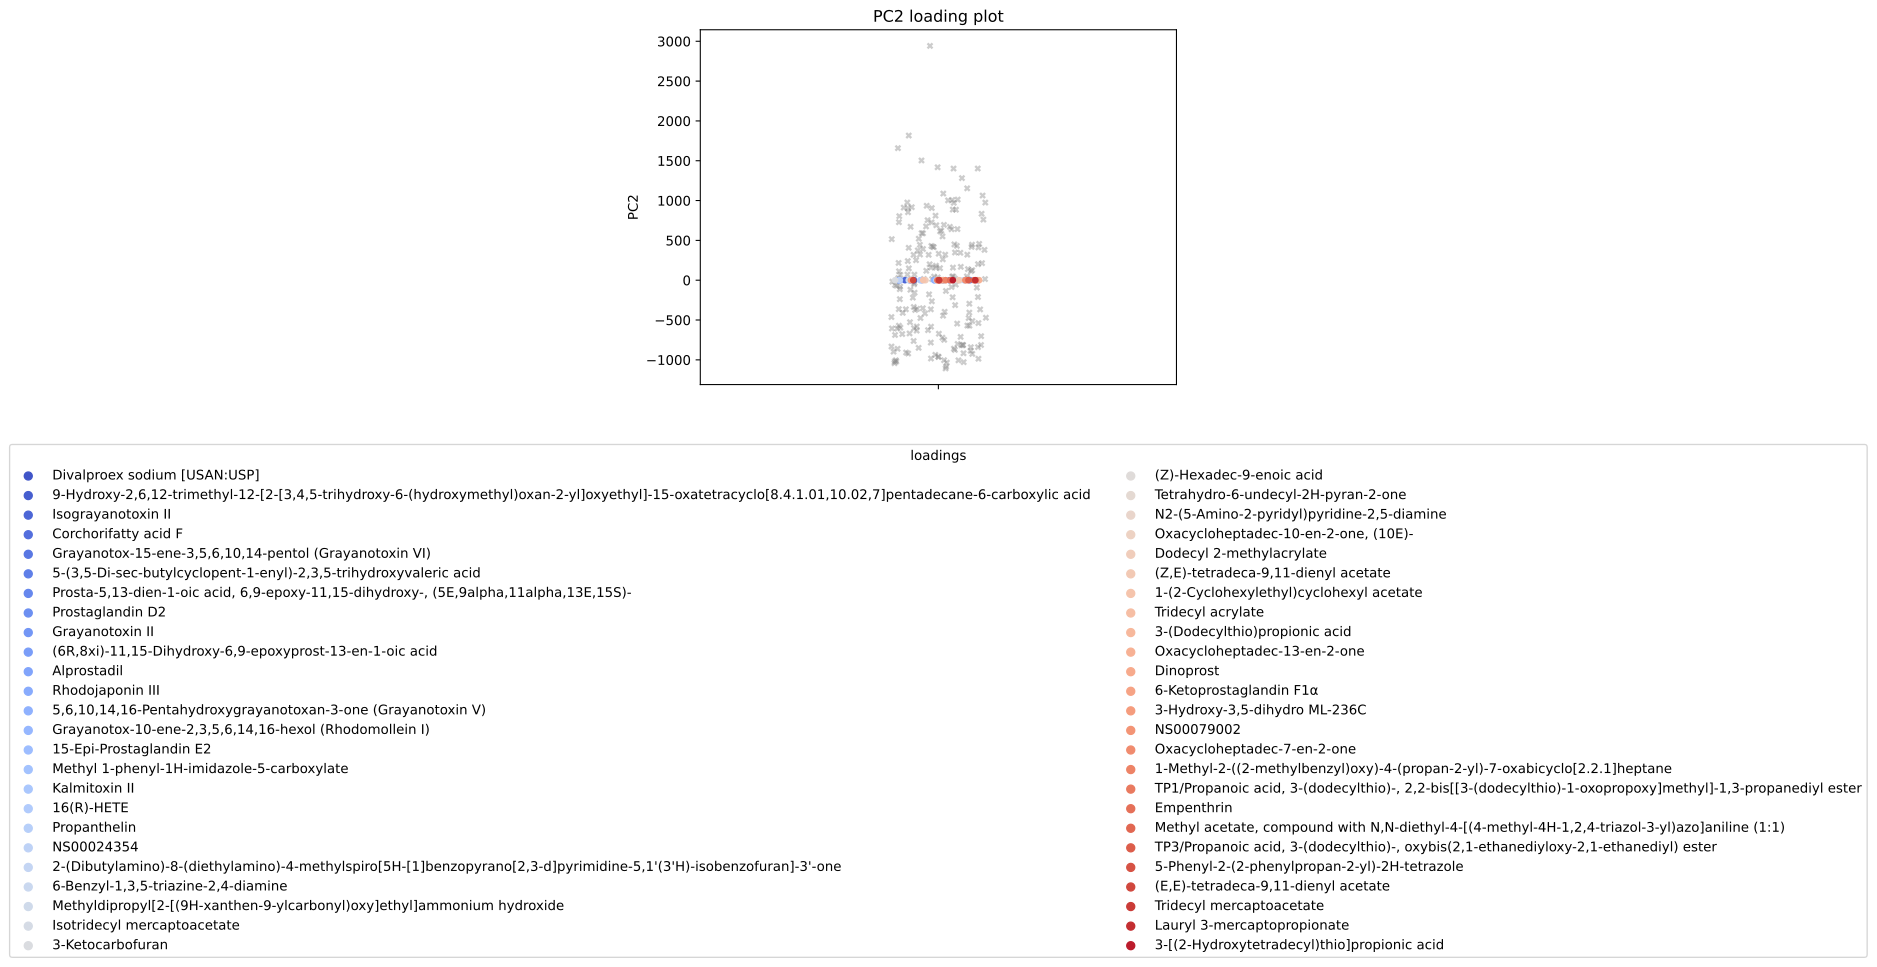

Source data for this figure (header and first rows):
, scores, mols
0, -0.09605, Divalproex sodium [USAN:USP]
1, -0.0572, 9-Hydroxy-2,6,12-trimethyl-12-[2-[3,4,5-…
2, -0.05658, Isograyanotoxin II
3, -0.04955, Corchorifatty acid F
4, -0.04649, Grayanotox-15-ene-3,5,6,10,14-pentol (Gr…
5, -0.04622, 5-(3,5-Di-sec-butylcyclopent-1-enyl)-2,3…
6, -0.04618, Prosta-5,13-dien-1-oic acid, 6,9-epoxy-1…
7, -0.04546, Prostaglandin D2
8, -0.04433, Grayanotoxin II
9, -0.04433, (6R,8xi)-11,15-Dihydroxy-6,9-epoxyprost-…
10, -0.04433, Alprostadil
11, -0.04431, Rhodojaponin III
12, -0.04415, 5,6,10,14,16-Pentahydroxygrayanotoxan-3-…
13, -0.04414, Grayanotox-10-ene-2,3,5,6,14,16-hexol (R…
14, -0.04291, 15-Epi-Prostaglandin E2
15, -0.04291, Methyl 1-phenyl-1H-imidazole-5-carboxyla…
16, -0.04194, Kalmitoxin II
17, -0.04191, 16(R)-HETE
18, -0.0419, Propanthelin
19, -0.04121, NS00024354
20, -0.03906, 2-(Dibutylamino)-8-(diethylamino)-4-meth…
21, -0.03901, 6-Benzyl-1,3,5-triazine-2,4-diamine
22, -0.03855, Methyldipropyl[2-[(9H-xanthen-9-ylcarbon…
23, -0.03841, Isotridecyl mercaptoacetate
24, -0.0372, 3-Ketocarbofuran
25, -0.03565, (Z)-Hexadec-9-enoic acid
26, -0.03495, Tetrahydro-6-undecyl-2H-pyran-2-one
27, -0.03367, N2-(5-Amino-2-pyridyl)pyridine-2,5-diami…
28, -0.03349, Oxacycloheptadec-?10-?en-?2-?one, (10E)?…
29, -0.03349, Dodecyl 2-methylacrylate
30, 0.03246, (Z,E)-tetradeca-9,11-dienyl acetate
31, 0.03246, 1-(2-Cyclohexylethyl)cyclohexyl acetate
32, 0.03289, Tridecyl acrylate
33, 0.03298, 3-(Dodecylthio)propionic acid
34, 0.03336, Oxacycloheptadec-13-en-2-one
35, 0.03364, Dinoprost
36, 0.03401, 6-Ketoprostaglandin F1α
37, 0.03424, 3-Hydroxy-3,5-dihydro ML-236C
38, 0.03433, NS00079002
39, 0.0344, Oxacycloheptadec-7-en-2-one
40, 0.035, 1-Methyl-2-((2-methylbenzyl)oxy)-4-(prop…
41, 0.03563, TP1/Propanoic acid, 3-(dodecylthio)-, 2,…
42, 0.03574, Empenthrin
43, 0.03574, Methyl acetate, compound with N,N-diethy…
44, 0.03647, TP3/Propanoic acid, 3-(dodecylthio)-, ox…
45, 0.03826, 5-Phenyl-2-(2-phenylpropan-2-yl)-2H-tetr…
46, 0.03826, (E,E)-tetradeca-9,11-dienyl acetate
47, 0.03872, Tridecyl mercaptoacetate
48, 0.03914, Lauryl 3-mercaptopropionate
49, 0.05181, 3-[(2-Hydroxytetradecyl)thio]propionic a…
